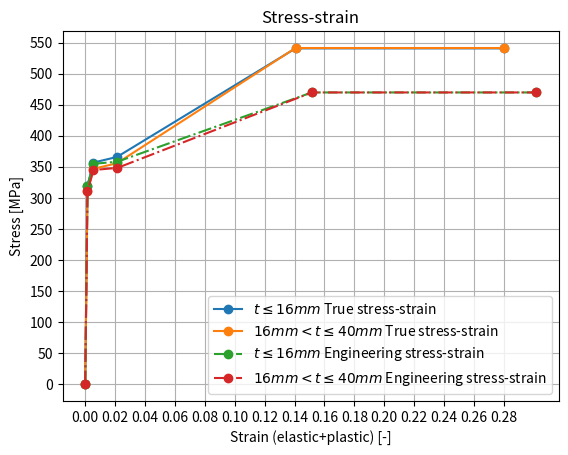

Write the Python code that produced this figure.
import matplotlib.pyplot as plt

import numpy as np

if __name__ == "__main__":

    
    E = 210.0e3   

    sig_16mm_true = [
        0,
        320,
        357,
        366,
        541,
        541,
        ]

    eps_16mm_true = [
     0,
     sig_16mm_true[1]/E,
     sig_16mm_true[1]/E + 0.004,
     sig_16mm_true[1]/E + 0.0197,
     sig_16mm_true[1]/E + 0.1391,
     sig_16mm_true[1]/E + 0.1391*2
     ]    

    sig_40mm_true = [
        0,
        311,
        346.9,
        355.9,
        541.6,
        541.6,
        ]

    eps_40mm_true = [
     0,
     sig_16mm_true[1]/E,
     sig_16mm_true[1]/E + 0.004,
     sig_16mm_true[1]/E + 0.0197,
     sig_16mm_true[1]/E + 0.1391,
     sig_16mm_true[1]/E + 0.1391*2
     ]   



    sig_16mm_engi = [
        0,
        319.5,
        355,
        358.4,
        470,
        470,
        ]

    eps_16mm_engi = [
     0,
     sig_16mm_true[1]/E,
     sig_16mm_true[1]/E + 0.004,
     sig_16mm_true[1]/E + 0.02,
     sig_16mm_true[1]/E + 0.15,
     sig_16mm_true[1]/E + 0.15*2
     ]    

    sig_40mm_engi = [
        0,
        310.5,
        345,
        348.4,
        470,
        470,
        ]

    eps_40mm_engi = [
     0,
     sig_16mm_true[1]/E,
     sig_16mm_true[1]/E + 0.004,
     sig_16mm_true[1]/E + 0.02,
     sig_16mm_true[1]/E + 0.15,
     sig_16mm_true[1]/E + 0.15*2
     ]   





    
    plt.figure()
    
    plt.plot(eps_16mm_true, sig_16mm_true, marker="o", label="$t\leq16mm$ True stress-strain")
    plt.plot(eps_40mm_true, sig_40mm_true, marker="o", label="$16mm<t\leq40mm$ True stress-strain")

    plt.plot(eps_16mm_engi, sig_16mm_engi, marker="o", linestyle="-.", label="$t\leq16mm$ Engineering stress-strain")
    plt.plot(eps_40mm_engi, sig_40mm_engi, marker="o", linestyle="-.", label="$16mm<t\leq40mm$ Engineering stress-strain")
    
    plt.grid()
    plt.title("Stress-strain")
    plt.xlabel("Strain (elastic+plastic) [-]")
    plt.ylabel("Stress [MPa]")
    plt.xticks(np.arange(0.0, 0.28, 0.02))
    plt.yticks(np.arange(0.0, 600, 50.0))
    
    plt.legend()
    plt.show()
    
    print("### Material definition based on true stress-strain ###")
    print("Values to implement in material definition for 16mm thickness S355:")
    print("strain \t stress")
    for strain, stress in zip(eps_16mm_true, sig_16mm_true):
        print(f"{strain:.4f} \t {stress}")

    print("Values to implement in material definition for 16-40 mm thickness S355:")
    print("strain \t stress")
    for strain, stress in zip(eps_40mm_true, sig_40mm_true):
        print(f"{strain:.4f} \t {stress}")
   
    print("### Material definition based on engineering stress-strain ###")
    print("Values to implement in material definition for 16mm thickness S355:")
    print("strain \t stress")
    for strain, stress in zip(eps_16mm_engi, sig_16mm_engi):
        print(f"{strain:.4f} \t {stress}")

    print("Values to implement in material definition for 16-40 mm thickness S355:")
    print("strain \t stress")
    for strain, stress in zip(eps_40mm_engi, sig_40mm_engi):
        print(f"{strain:.4f} \t {stress}")
    